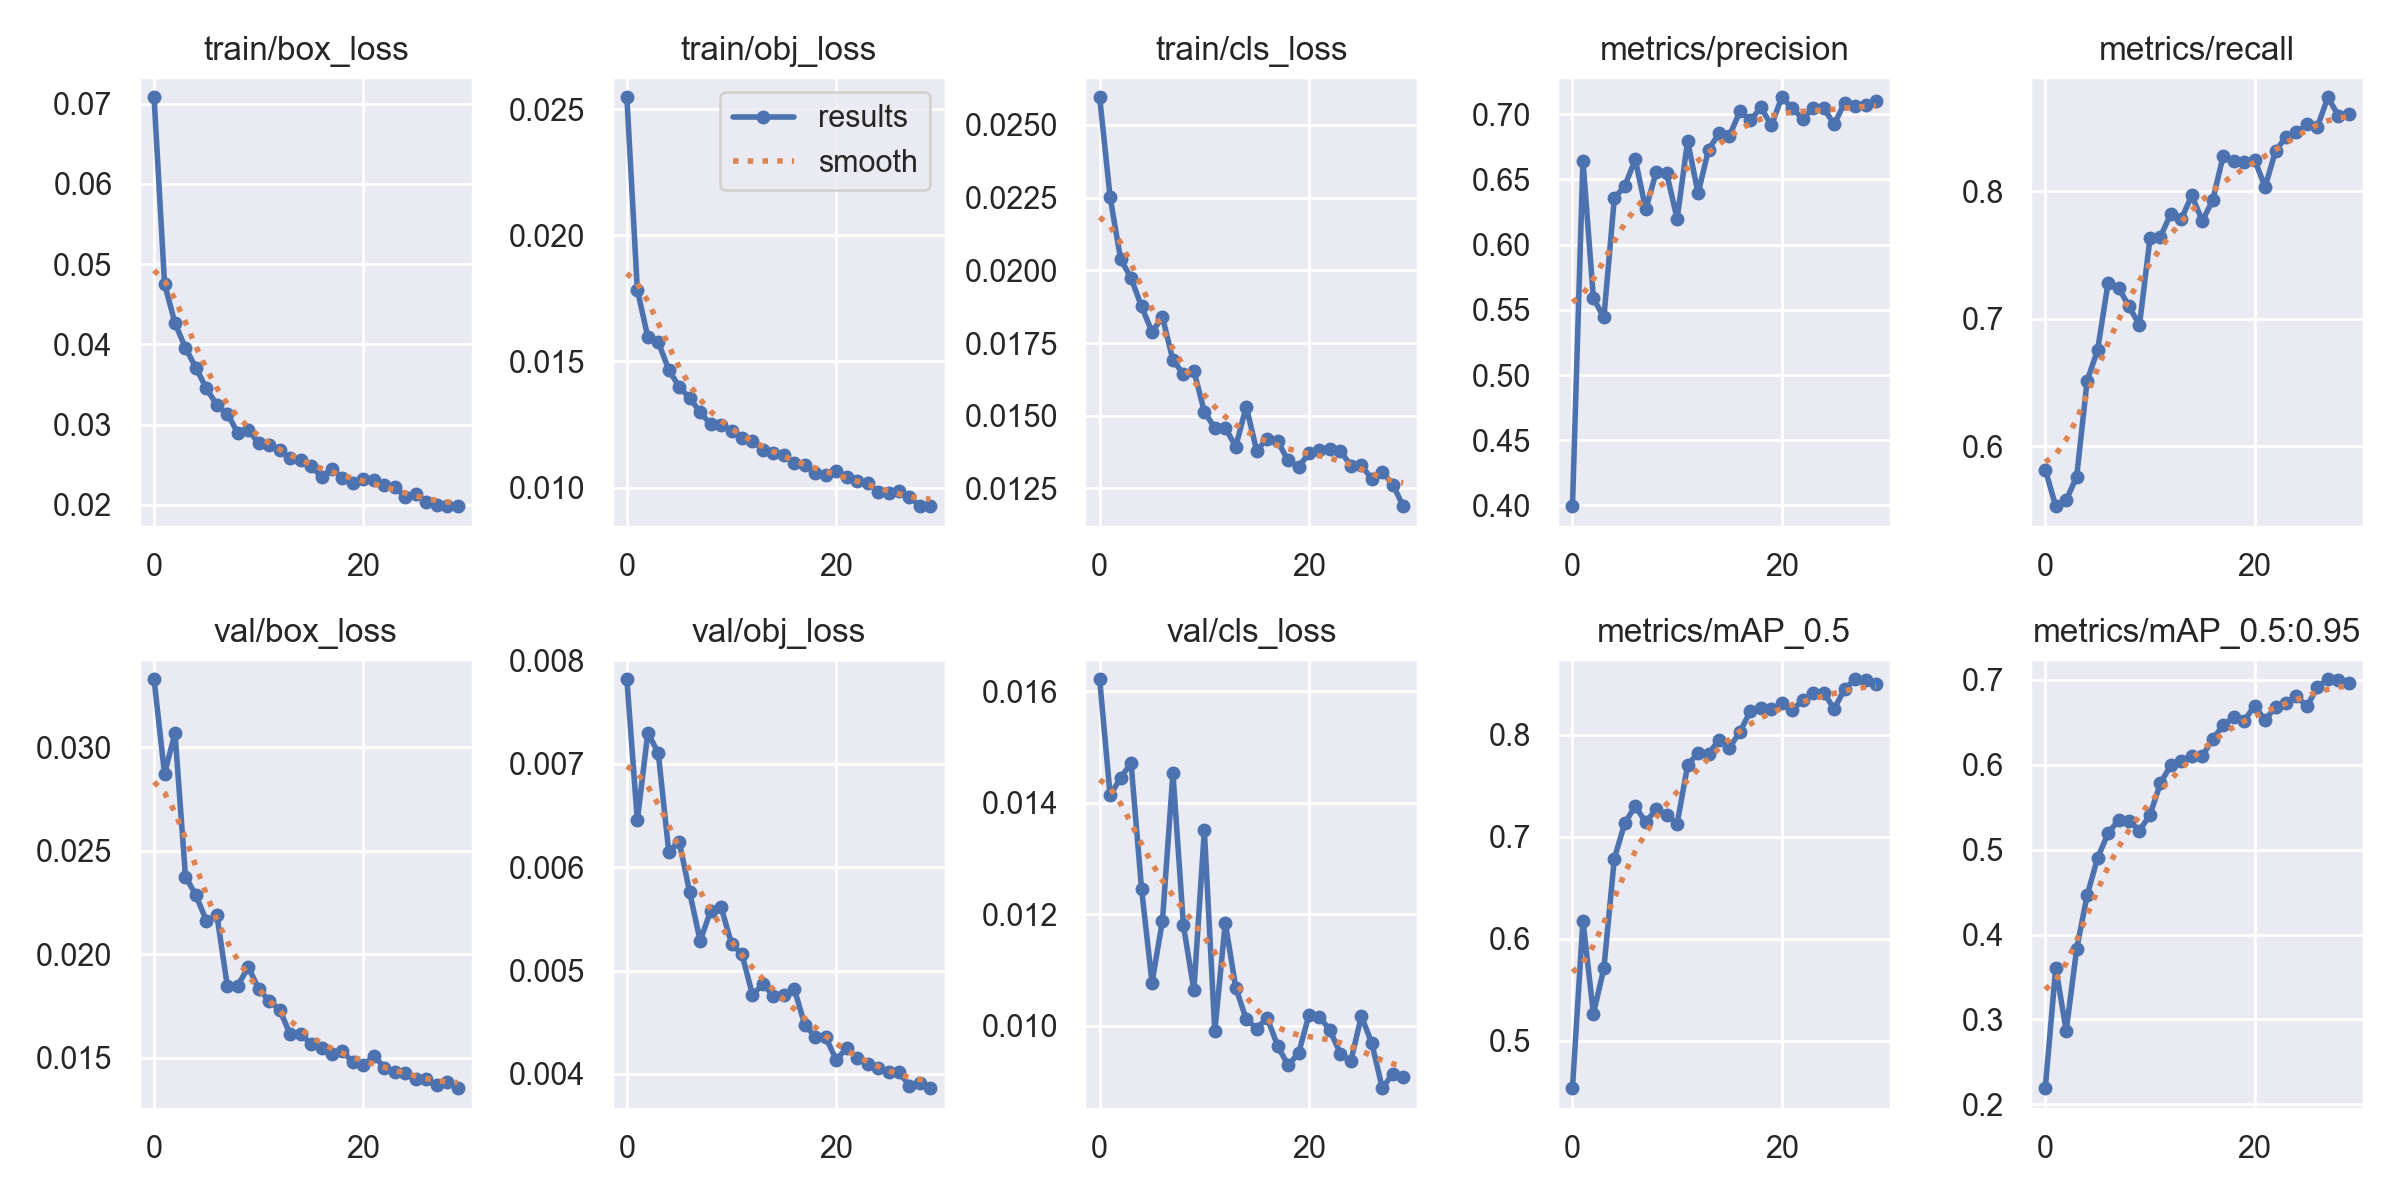

Source data for this figure (header and first rows):
epoch, train/box_loss, train/obj_loss, train/cls_loss, metrics/precision, metrics/recall, metrics/mAP_0.5, metrics/mAP_0.5:0.95, val/box_loss, val/obj_loss, val/cls_loss, x/lr0, x/lr1, x/lr2
0, 0.07081, 0.02547, 0.02595, 0.3994, 0.5816, 0.4534, 0.2191, 0.03329, 0.007817, 0.01621, 0.07014, 0.003318, 0.003318
1, 0.04758, 0.01785, 0.02251, 0.6645, 0.5529, 0.6177, 0.3612, 0.02872, 0.006454, 0.01413, 0.03992, 0.006432, 0.006432
2, 0.04263, 0.01596, 0.02039, 0.559, 0.5576, 0.5263, 0.2867, 0.03069, 0.007298, 0.01445, 0.009478, 0.009326, 0.009326
3, 0.03957, 0.01576, 0.01973, 0.5441, 0.5761, 0.5709, 0.3831, 0.02376, 0.007105, 0.01471, 0.00901, 0.00901, 0.00901
4, 0.03708, 0.01467, 0.01876, 0.6357, 0.6514, 0.6785, 0.4462, 0.02286, 0.006151, 0.01246, 0.00901, 0.00901, 0.00901
5, 0.03451, 0.01399, 0.01788, 0.645, 0.6756, 0.7134, 0.4903, 0.02162, 0.006247, 0.01077, 0.00868, 0.00868, 0.00868
6, 0.03245, 0.01355, 0.01839, 0.6655, 0.7283, 0.7299, 0.5192, 0.0219, 0.005756, 0.01189, 0.00835, 0.00835, 0.00835
7, 0.03138, 0.01299, 0.01691, 0.6271, 0.7245, 0.7141, 0.535, 0.01846, 0.005288, 0.01453, 0.00802, 0.00802, 0.00802
8, 0.02895, 0.0125, 0.01643, 0.6556, 0.7098, 0.7268, 0.5343, 0.01849, 0.005575, 0.0118, 0.00769, 0.00769, 0.00769
9, 0.02931, 0.01249, 0.01655, 0.6546, 0.695, 0.7208, 0.5225, 0.01939, 0.005614, 0.01064, 0.00736, 0.00736, 0.00736
10, 0.0277, 0.01225, 0.01513, 0.6199, 0.7631, 0.7128, 0.5409, 0.01832, 0.005259, 0.01351, 0.00703, 0.00703, 0.00703
11, 0.0275, 0.01198, 0.01458, 0.6796, 0.7645, 0.7699, 0.5783, 0.01775, 0.005156, 0.009906, 0.0067, 0.0067, 0.0067
12, 0.02684, 0.01185, 0.01458, 0.6393, 0.7825, 0.7824, 0.5996, 0.01733, 0.004765, 0.01185, 0.00637, 0.00637, 0.00637
13, 0.02584, 0.01149, 0.01394, 0.6729, 0.7783, 0.7813, 0.6051, 0.01613, 0.004869, 0.01068, 0.00604, 0.00604, 0.00604
14, 0.02563, 0.01136, 0.01532, 0.6854, 0.797, 0.7948, 0.6104, 0.01614, 0.004755, 0.01012, 0.00571, 0.00571, 0.00571
15, 0.0248, 0.01128, 0.0138, 0.6836, 0.7769, 0.7874, 0.6102, 0.01569, 0.004759, 0.009951, 0.00538, 0.00538, 0.00538
16, 0.02352, 0.01096, 0.0142, 0.7023, 0.7932, 0.8026, 0.6306, 0.01547, 0.004819, 0.01014, 0.00505, 0.00505, 0.00505
17, 0.02448, 0.0109, 0.01413, 0.6953, 0.8281, 0.8233, 0.6464, 0.0152, 0.004473, 0.009642, 0.00472, 0.00472, 0.00472
18, 0.02336, 0.01058, 0.01346, 0.7054, 0.8237, 0.8258, 0.6564, 0.01531, 0.00436, 0.009294, 0.00439, 0.00439, 0.00439
19, 0.02274, 0.01052, 0.01325, 0.6915, 0.8229, 0.8247, 0.6518, 0.01478, 0.004354, 0.009505, 0.00406, 0.00406, 0.00406
20, 0.02318, 0.01067, 0.0137, 0.7131, 0.825, 0.8306, 0.6696, 0.01464, 0.004136, 0.0102, 0.00373, 0.00373, 0.00373
21, 0.02305, 0.01043, 0.01382, 0.7047, 0.8035, 0.8244, 0.6523, 0.01509, 0.004249, 0.01016, 0.0034, 0.0034, 0.0034
22, 0.02246, 0.01027, 0.01385, 0.6965, 0.8318, 0.8336, 0.6687, 0.01453, 0.004158, 0.009921, 0.00307, 0.00307, 0.00307
23, 0.02219, 0.0102, 0.01378, 0.705, 0.8429, 0.8404, 0.6725, 0.01432, 0.004095, 0.009495, 0.00274, 0.00274, 0.00274
24, 0.021, 0.009827, 0.01329, 0.7049, 0.8465, 0.8411, 0.6809, 0.01427, 0.004055, 0.00937, 0.00241, 0.00241, 0.00241
25, 0.02131, 0.009774, 0.0133, 0.6922, 0.8527, 0.8253, 0.669, 0.01396, 0.004015, 0.01018, 0.00208, 0.00208, 0.00208
26, 0.02031, 0.009879, 0.01282, 0.7089, 0.8508, 0.8447, 0.6912, 0.01396, 0.004016, 0.009687, 0.00175, 0.00175, 0.00175
27, 0.01997, 0.009626, 0.01307, 0.7067, 0.874, 0.8543, 0.7008, 0.01368, 0.003885, 0.008882, 0.00142, 0.00142, 0.00142
28, 0.01984, 0.009263, 0.01264, 0.707, 0.8596, 0.8534, 0.7005, 0.01381, 0.003907, 0.009139, 0.00109, 0.00109, 0.00109
29, 0.01992, 0.009282, 0.01189, 0.7102, 0.8605, 0.8493, 0.6962, 0.01354, 0.003862, 0.009089, 0.00076, 0.00076, 0.00076
